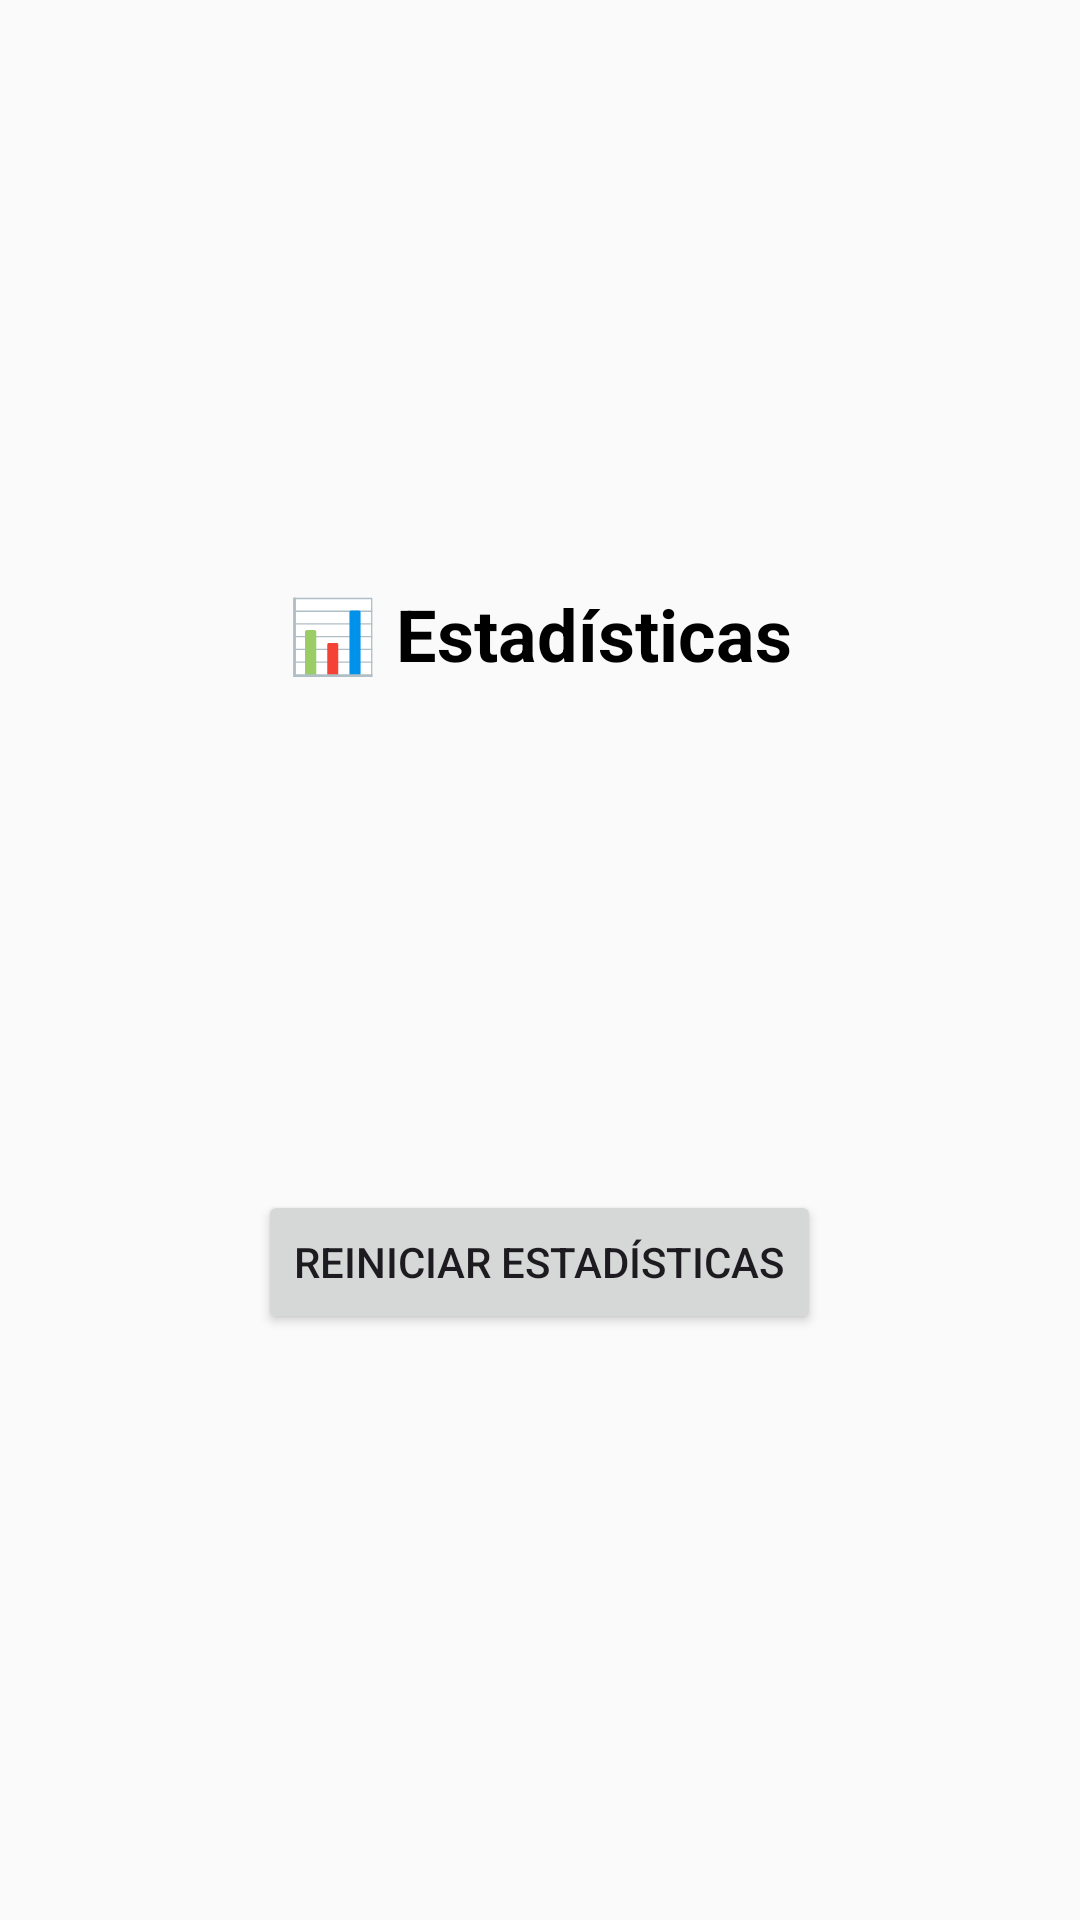

Here is an Android app screen rendered from its layout file. Give the layout XML and the strings, colors and styles it references.
<!-- AndroidManifest.xml: application theme Theme.Ahorcado -->
<!-- res/layout/activity_estadisticas.xml -->
<?xml version="1.0" encoding="utf-8"?>
<LinearLayout xmlns:android="http://schemas.android.com/apk/res/android"
    android:layout_width="match_parent"
    android:layout_height="match_parent"
    android:orientation="vertical"
    android:padding="24dp"
    android:gravity="center"
    android:background="#FAFAFA">

    <TextView
        android:text="📊 Estadísticas"
        android:textSize="24sp"
        android:textStyle="bold"
        android:layout_marginBottom="24dp"
        android:textColor="#000"
        android:layout_width="wrap_content"
        android:layout_height="wrap_content" />

    <TextView
        android:id="@+id/textVictorias"
        android:textSize="18sp"
        android:layout_marginBottom="8dp"
        android:layout_width="wrap_content"
        android:layout_height="wrap_content" />

    <TextView
        android:id="@+id/textDerrotas"
        android:textSize="18sp"
        android:layout_marginBottom="8dp"
        android:layout_width="wrap_content"
        android:layout_height="wrap_content" />

    <TextView
        android:id="@+id/textPartidas"
        android:textSize="18sp"
        android:layout_marginBottom="8dp"
        android:layout_width="wrap_content"
        android:layout_height="wrap_content" />

    <TextView
        android:id="@+id/textPorcentaje"
        android:textSize="18sp"
        android:layout_marginBottom="24dp"
        android:layout_width="wrap_content"
        android:layout_height="wrap_content" />

    <Button
        android:id="@+id/btnReiniciar"
        android:text="Reiniciar estadísticas"
        android:layout_width="wrap_content"
        android:layout_height="wrap_content" />

</LinearLayout>
<!-- resources referenced by this layout -->
<resources>
  <color name="md_theme_primary">#0058BC</color>
  <color name="md_theme_onPrimary">#FFFFFF</color>
  <color name="md_theme_primaryContainer">#0F70E8</color>
  <color name="md_theme_onPrimaryContainer">#FEFCFF</color>
  <color name="md_theme_secondary">#1B6390</color>
  <color name="md_theme_onSecondary">#FFFFFF</color>
  <color name="md_theme_secondaryContainer">#90CDFF</color>
  <color name="md_theme_onSecondaryContainer">#005783</color>
  <color name="md_theme_tertiary">#6E5E00</color>
  <color name="md_theme_onTertiary">#FFFFFF</color>
  <color name="md_theme_tertiaryContainer">#F8D939</color>
  <color name="md_theme_onTertiaryContainer">#6E5E00</color>
  <color name="md_theme_error">#006E1C</color>
  <color name="md_theme_onError">#FFFFFF</color>
  <color name="md_theme_errorContainer">#5EC360</color>
  <color name="md_theme_onErrorContainer">#004D11</color>
  <color name="md_theme_background">#F9F9FF</color>
  <color name="md_theme_onBackground">#191C23</color>
  <color name="md_theme_surface">#FCF8F8</color>
  <color name="md_theme_onSurface">#1C1B1C</color>
  <color name="md_theme_surfaceVariant">#DEE2F3</color>
  <color name="md_theme_onSurfaceVariant">#414754</color>
  <color name="md_theme_outline">#727785</color>
  <color name="md_theme_outlineVariant">#C1C6D6</color>
  <color name="md_theme_inverseSurface">#313030</color>
  <color name="md_theme_inverseOnSurface">#F4F0F0</color>
  <color name="md_theme_inversePrimary">#ADC6FF</color>
  <color name="md_theme_primaryFixed">#D8E2FF</color>
  <color name="md_theme_onPrimaryFixed">#001A41</color>
  <color name="md_theme_primaryFixedDim">#ADC6FF</color>
  <color name="md_theme_onPrimaryFixedVariant">#004494</color>
  <color name="md_theme_secondaryFixed">#CBE6FF</color>
  <color name="md_theme_onSecondaryFixed">#001E30</color>
  <color name="md_theme_secondaryFixedDim">#90CDFF</color>
  <color name="md_theme_onSecondaryFixedVariant">#004B71</color>
  <color name="md_theme_tertiaryFixed">#FFE256</color>
  <color name="md_theme_onTertiaryFixed">#211B00</color>
  <color name="md_theme_tertiaryFixedDim">#E3C623</color>
  <color name="md_theme_onTertiaryFixedVariant">#534600</color>
  <color name="md_theme_surfaceDim">#DDD9D9</color>
  <color name="md_theme_surfaceBright">#FCF8F8</color>
  <color name="md_theme_surfaceContainerLowest">#FFFFFF</color>
  <color name="md_theme_surfaceContainerLow">#F7F3F2</color>
  <color name="md_theme_surfaceContainer">#F1EDED</color>
  <color name="md_theme_surfaceContainerHigh">#EBE7E7</color>
  <color name="md_theme_surfaceContainerHighest">#E5E2E1</color>
</resources>
